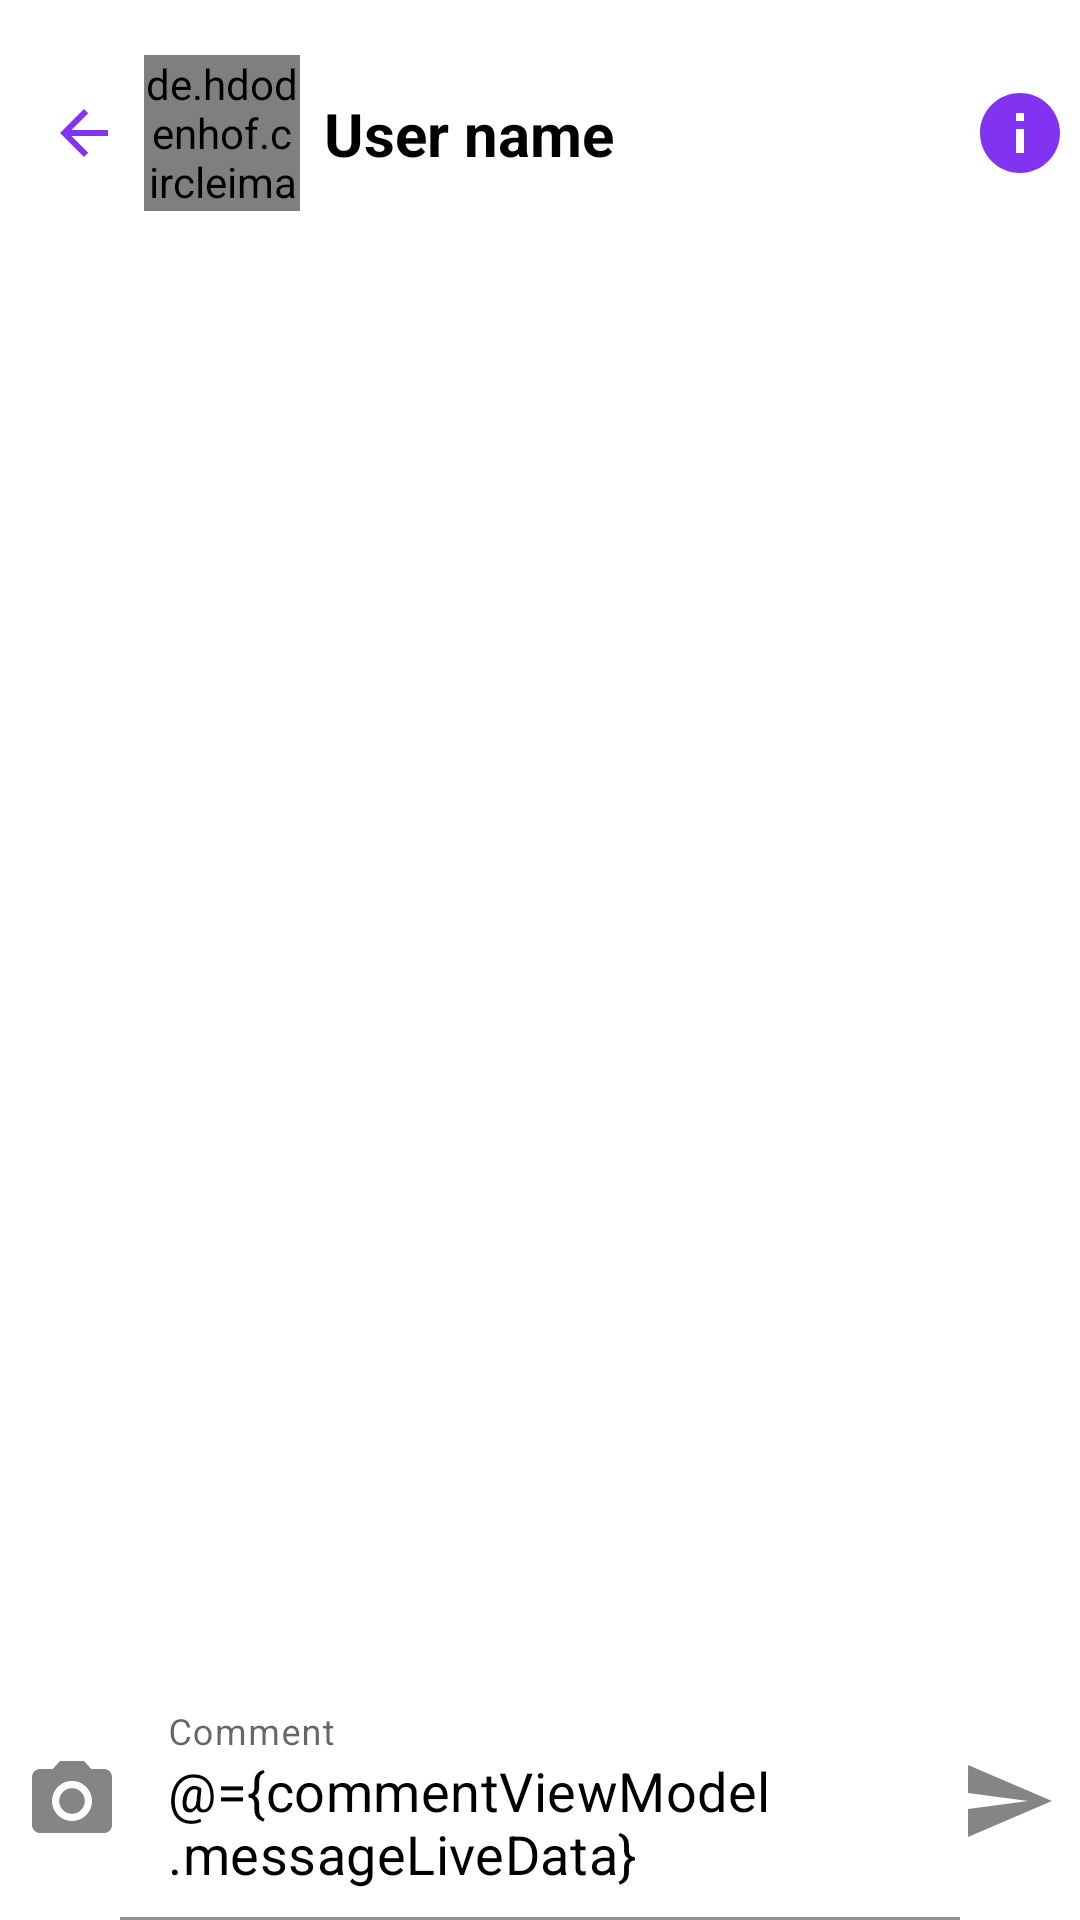

Layout XML and referenced resources for this Android screen:
<!-- AndroidManifest.xml: application theme Theme.FirebaseLoginSignup -->
<!-- res/layout/fragment_detail_comment.xml -->
<?xml version="1.0" encoding="utf-8"?>
<layout xmlns:android="http://schemas.android.com/apk/res/android"
    xmlns:app="http://schemas.android.com/apk/res-auto"
    xmlns:tools="http://schemas.android.com/tools">

    <data>

        <variable
            name="commentViewModel"
            type="com.phongnn.firebaseloginsignup.ui.viewmodel.ChatViewModel" />
    </data>

    <androidx.constraintlayout.widget.ConstraintLayout
        android:layout_width="match_parent"
        android:layout_height="match_parent"
        tools:context=".ui.fragment.comment.DetailCommentFragment">

        <androidx.constraintlayout.widget.Guideline
            android:id="@+id/glHorizontal15"
            android:layout_width="wrap_content"
            android:layout_height="wrap_content"
            android:orientation="horizontal"
            app:layout_constraintGuide_percent="0.12" />

        <androidx.constraintlayout.widget.ConstraintLayout
            android:id="@+id/clTopBar"
            android:layout_width="0dp"
            android:layout_height="60dp"
            android:layout_marginTop="12dp"
            app:layout_constraintEnd_toEndOf="parent"
            app:layout_constraintStart_toStartOf="parent"
            app:layout_constraintTop_toTopOf="parent"
            app:layout_constraintBottom_toBottomOf="@+id/glHorizontal15"
            >

            <androidx.appcompat.widget.AppCompatImageButton
                android:id="@+id/btnBack"
                android:layout_width="40dp"
                android:layout_height="40dp"
                android:layout_marginHorizontal="8dp"
                android:background="@null"
                android:src="@drawable/ic_back"
                app:layout_constraintBottom_toBottomOf="parent"
                app:layout_constraintStart_toStartOf="parent"
                app:layout_constraintTop_toTopOf="parent" />

            <de.hdodenhof.circleimageview.CircleImageView
                android:id="@+id/imvUserAvatar"
                android:layout_width="52dp"
                android:layout_height="52dp"
                android:src="@drawable/ic_avatar"
                app:layout_constraintBottom_toBottomOf="parent"
                app:layout_constraintStart_toEndOf="@+id/btnBack"
                app:layout_constraintTop_toTopOf="parent" />

            <androidx.appcompat.widget.AppCompatTextView
                android:id="@+id/tvUserName"
                android:layout_width="wrap_content"
                android:layout_height="wrap_content"
                android:layout_marginHorizontal="8dp"
                android:text="User name"
                android:textStyle="bold"
                android:textColor="@color/black"
                android:textSize="20sp"
                app:layout_constraintBottom_toBottomOf="parent"
                app:layout_constraintStart_toEndOf="@+id/imvUserAvatar"
                app:layout_constraintTop_toTopOf="parent" />

            <androidx.appcompat.widget.AppCompatImageButton
                android:id="@+id/btnUserInfo"
                android:layout_width="40dp"
                android:layout_height="40dp"
                android:background="@null"
                android:src="@drawable/ic_info"
                app:layout_constraintBottom_toBottomOf="parent"
                app:layout_constraintEnd_toEndOf="parent"
                app:layout_constraintTop_toTopOf="parent" />

        </androidx.constraintlayout.widget.ConstraintLayout>

        <androidx.recyclerview.widget.RecyclerView
            android:id="@+id/rcvMessages"
            android:layout_width="0dp"
            android:layout_height="0dp"
            android:layout_margin="8dp"
            app:layout_constraintTop_toTopOf="@+id/glHorizontal15"
            app:layout_constraintBottom_toTopOf="@+id/constraintLayoutComment"
            app:layout_constraintEnd_toEndOf="parent"
            app:layout_constraintStart_toStartOf="parent"
            app:layout_constraintVertical_bias="0.0"
            tools:listitem="@layout/item_my_all_messages" />

        <androidx.constraintlayout.widget.ConstraintLayout
            android:id="@+id/constraintLayoutComment"
            android:layout_width="0dp"
            android:layout_height="wrap_content"
            android:layout_marginHorizontal="8dp"
            app:layout_constraintBottom_toBottomOf="parent"
            app:layout_constraintEnd_toEndOf="parent"
            app:layout_constraintStart_toStartOf="parent">

            <androidx.appcompat.widget.AppCompatImageButton
                android:id="@+id/btnOpenCamera"
                android:layout_width="wrap_content"
                android:layout_height="wrap_content"
                android:background="@null"
                android:src="@drawable/ic_camera"
                app:layout_constraintBottom_toBottomOf="parent"
                app:layout_constraintStart_toStartOf="parent"
                app:layout_constraintTop_toTopOf="parent" />

            <com.google.android.material.textfield.TextInputLayout
                android:layout_width="0dp"
                android:layout_height="wrap_content"
                app:layout_constraintBottom_toBottomOf="parent"
                app:layout_constraintEnd_toStartOf="@+id/btnSendComment"
                app:layout_constraintStart_toEndOf="@+id/btnOpenCamera">

                <com.google.android.material.textfield.TextInputEditText
                    android:id="@+id/edtComment"
                    android:layout_width="match_parent"
                    android:layout_height="wrap_content"
                    android:background="@color/white"
                    android:hint="Comment"
                    android:text="@={commentViewModel.messageLiveData}"
                    android:textColor="@color/black"
                    android:textColorHint="@android:color/darker_gray"
                    android:textSize="18sp"
                    app:layout_constraintStart_toEndOf="@+id/btnOpenCamera"
                    app:layout_constraintTop_toTopOf="parent" />
            </com.google.android.material.textfield.TextInputLayout>

            <androidx.appcompat.widget.AppCompatImageButton
                android:id="@+id/btnSendComment"
                android:layout_width="wrap_content"
                android:layout_height="wrap_content"
                android:background="@null"
                android:src="@drawable/ic_send"
                app:layout_constraintBottom_toBottomOf="parent"
                app:layout_constraintEnd_toEndOf="parent"
                app:layout_constraintTop_toTopOf="parent" />

        </androidx.constraintlayout.widget.ConstraintLayout>

    </androidx.constraintlayout.widget.ConstraintLayout>
</layout>
<!-- res/layout/item_my_all_messages.xml (included above) -->
<?xml version="1.0" encoding="utf-8"?>
<layout xmlns:android="http://schemas.android.com/apk/res/android"
    xmlns:app="http://schemas.android.com/apk/res-auto">

    <data>

    </data>

    <androidx.constraintlayout.widget.ConstraintLayout
        android:layout_width="match_parent"
        android:layout_height="wrap_content"
        android:paddingBottom="20dp">

        <androidx.constraintlayout.widget.Guideline
            android:id="@+id/glVertical20"
            android:layout_width="wrap_content"
            android:layout_height="wrap_content"
            android:orientation="vertical"
            app:layout_constraintGuide_percent="0.20" />

        <androidx.appcompat.widget.AppCompatTextView
            android:id="@+id/tvMessageContent"
            android:layout_width="0dp"
            android:layout_height="wrap_content"
            android:layout_marginEnd="20dp"
            android:background="@drawable/bg_my_messages"
            android:padding="16dp"
            android:text="@string/message_sample"
            android:textColor="@color/white"
            android:textSize="20sp"
            app:layout_constraintEnd_toEndOf="parent"
            app:layout_constraintStart_toStartOf="@+id/glVertical20"
            app:layout_constraintTop_toTopOf="parent" />

        <androidx.appcompat.widget.AppCompatTextView
            android:id="@+id/tvTime"
            android:layout_width="wrap_content"
            android:layout_height="wrap_content"
            android:layout_marginTop="6dp"
            android:layout_marginEnd="20dp"
            android:background="@drawable/bg_time_message"
            android:padding="4dp"
            android:text="12:00"
            android:textColor="@color/white"
            app:layout_constraintBottom_toBottomOf="parent"
            app:layout_constraintEnd_toEndOf="parent"
            app:layout_constraintTop_toBottomOf="@+id/tvMessageContent" />


    </androidx.constraintlayout.widget.ConstraintLayout>
</layout>
<!-- resources referenced by this layout -->
<resources>
  <color name="black">#FF000000</color>
  <color name="white">#FFFFFFFF</color>
  <!-- drawable bg_my_messages (drawable) -->
  <?xml version="1.0" encoding="utf-8"?>
  <shape android:shape="rectangle" xmlns:android="http://schemas.android.com/apk/res/android">
  
      <solid android:color="?attr/colorPrimary"/>
      <corners android:radius="16dp"/>
  </shape>
  <!-- drawable bg_time_message (drawable) -->
  <?xml version="1.0" encoding="utf-8"?>
  <shape xmlns:android="http://schemas.android.com/apk/res/android"
      android:shape="rectangle">
      <solid android:color="@color/medium_dark_gray" />
      <corners android:radius="60dp" />
  
  </shape>
  <!-- drawable ic_back (drawable-anydpi) -->
  <vector xmlns:android="http://schemas.android.com/apk/res/android"
      android:width="24dp"
      android:height="24dp"
      android:viewportWidth="24"
      android:viewportHeight="24"
      android:tint="?attr/colorPrimary"
      android:alpha="0.8"
      android:autoMirrored="true">
    <path
        android:fillColor="@android:color/white"
        android:pathData="M20,11H7.83l5.59,-5.59L12,4l-8,8 8,8 1.41,-1.41L7.83,13H20v-2z"/>
  </vector>
  <!-- drawable ic_camera (drawable-anydpi) -->
  <vector xmlns:android="http://schemas.android.com/apk/res/android"
      android:width="32dp"
      android:height="32dp"
      android:viewportWidth="24"
      android:viewportHeight="24"
      android:tint="#333333"
      android:alpha="0.6">
    <path
        android:fillColor="@android:color/white"
        android:pathData="M12,12m-3.2,0a3.2,3.2 0,1 1,6.4 0a3.2,3.2 0,1 1,-6.4 0"/>
    <path
        android:fillColor="@android:color/white"
        android:pathData="M9,2L7.17,4L4,4c-1.1,0 -2,0.9 -2,2v12c0,1.1 0.9,2 2,2h16c1.1,0 2,-0.9 2,-2L22,6c0,-1.1 -0.9,-2 -2,-2h-3.17L15,2L9,2zM12,17c-2.76,0 -5,-2.24 -5,-5s2.24,-5 5,-5 5,2.24 5,5 -2.24,5 -5,5z"/>
  </vector>
  <!-- drawable ic_info (drawable-anydpi) -->
  <vector xmlns:android="http://schemas.android.com/apk/res/android"
      android:width="32dp"
      android:height="32dp"
      android:viewportWidth="24"
      android:viewportHeight="24"
      android:tint="?attr/colorPrimary"
      android:alpha="0.8">
    <path
        android:fillColor="@android:color/white"
        android:pathData="M12,2C6.48,2 2,6.48 2,12s4.48,10 10,10 10,-4.48 10,-10S17.52,2 12,2zM13,17h-2v-6h2v6zM13,9h-2L11,7h2v2z"/>
  </vector>
  <!-- drawable ic_send (drawable-anydpi) -->
  <vector xmlns:android="http://schemas.android.com/apk/res/android"
      android:width="32dp"
      android:height="32dp"
      android:viewportWidth="24"
      android:viewportHeight="24"
      android:tint="#333333"
      android:alpha="0.6"
      android:autoMirrored="true">
    <path
        android:fillColor="@android:color/white"
        android:pathData="M2.01,21L23,12 2.01,3 2,10l15,2 -15,2z"/>
  </vector>
  <style name="Theme.FirebaseLoginSignup" parent="Theme.MaterialComponents.DayNight.NoActionBar">
          
          <item name="colorPrimary">@color/purple_500</item>
          <item name="colorPrimaryVariant">@color/purple_700</item>
          <item name="colorOnPrimary">@color/white</item>
          
          <item name="colorSecondary">@color/teal_200</item>
          <item name="colorSecondaryVariant">@color/teal_700</item>
          <item name="colorOnSecondary">@color/black</item>
          
          <item name="android:statusBarColor">?attr/colorPrimaryVariant</item>
          
  
          <item name="android:windowTranslucentStatus">true</item>
      </style>
  <color name="medium_dark_gray">#9C9E9F</color>
  <color name="purple_500">#FF6200EE</color>
  <color name="purple_700">#FF3700B3</color>
  <color name="teal_200">#FF03DAC5</color>
  <color name="teal_700">#FF018786</color>
</resources>
